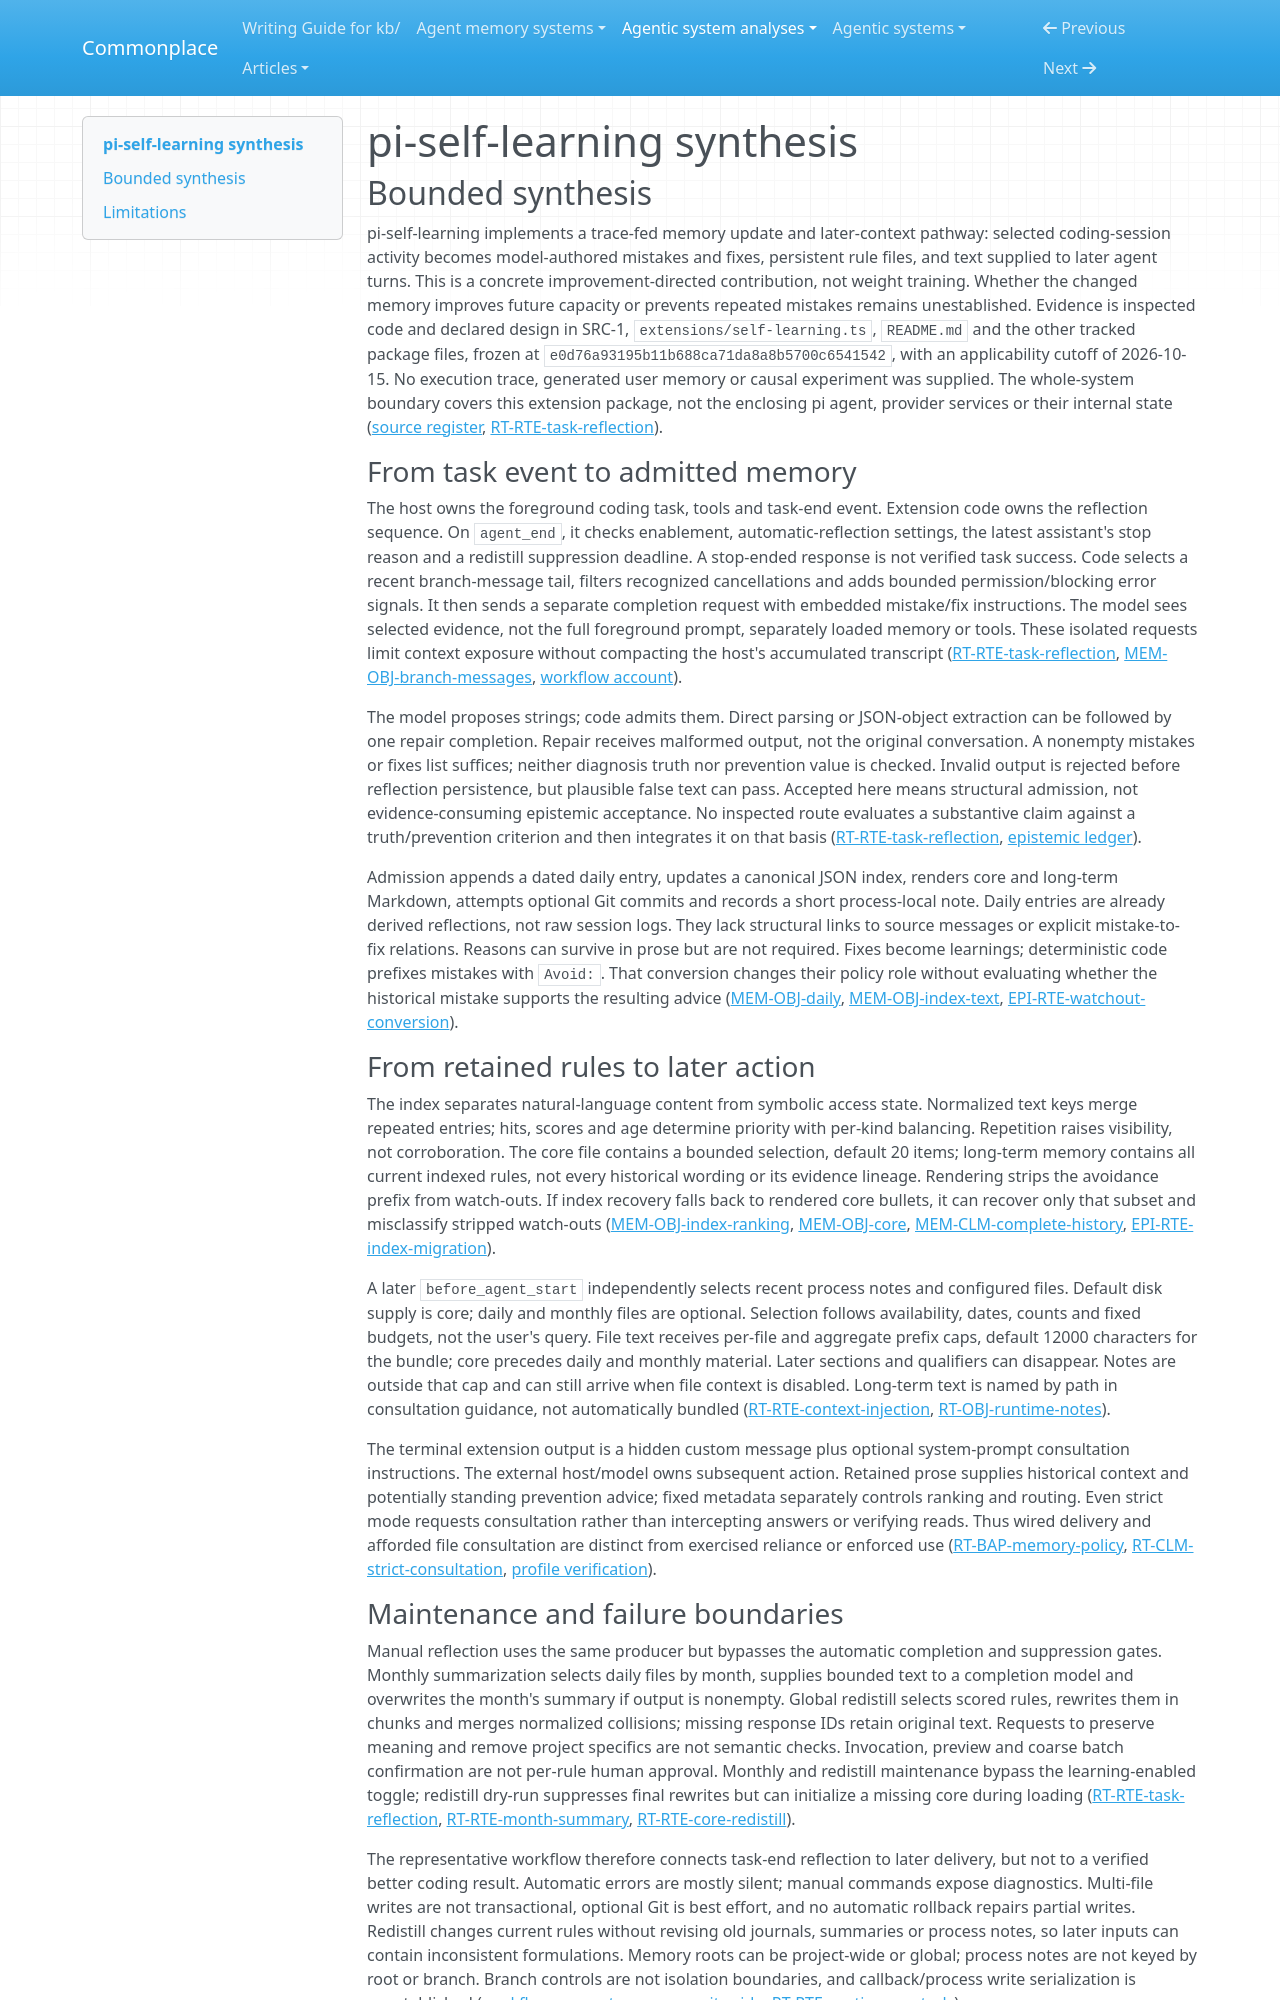

repository: zby/commonplace · page: agentic-system-analyses/retained/pi-self-learning/synthesis/index.html · generator: mkdocs

---
type: agentic-system-analyses/types/agentic-system-synthesis.md
description: "pi-self-learning wires session reflections into persistent rules and later agent context, but checks structure rather than truth and has no observed prevention benefit."
run-id: AAS-2026-10-15-pi-self-learning-1a318610d4b1-01
reviewed-boundary: e0d76a93195b11b688ca71da8a8b5700c6541542
---

# pi-self-learning synthesis

## Bounded synthesis

pi-self-learning implements a trace-fed memory update and later-context pathway: selected coding-session activity becomes model-authored mistakes and fixes, persistent rule files, and text supplied to later agent turns. This is a concrete improvement-directed contribution, not weight training. Whether the changed memory improves future capacity or prevents repeated mistakes remains unestablished. Evidence is inspected code and declared design in SRC-1, `extensions/self-learning.ts`, `README.md` and the other tracked package files, frozen at `e0d76a93195b11b688ca71da8a8b5700c6541542`, with an applicability cutoff of 2026-10-15. No execution trace, generated user memory or causal experiment was supplied. The whole-system boundary covers this extension package, not the enclosing pi agent, provider services or their internal state ([source register](boundary.md#source-register), [RT-RTE-task-reflection](runtime.md#rt-rte-task-reflection)).

### From task event to admitted memory

The host owns the foreground coding task, tools and task-end event. Extension code owns the reflection sequence. On `agent_end`, it checks enablement, automatic-reflection settings, the latest assistant's stop reason and a redistill suppression deadline. A stop-ended response is not verified task success. Code selects a recent branch-message tail, filters recognized cancellations and adds bounded permission/blocking error signals. It then sends a separate completion request with embedded mistake/fix instructions. The model sees selected evidence, not the full foreground prompt, separately loaded memory or tools. These isolated requests limit context exposure without compacting the host's accumulated transcript ([RT-RTE-task-reflection](runtime.md#rt-rte-task-reflection), [MEM-OBJ-branch-messages](memory.md#mem-obj-branch-messages), [workflow account](workflow.md#workflow-account)).

The model proposes strings; code admits them. Direct parsing or JSON-object extraction can be followed by one repair completion. Repair receives malformed output, not the original conversation. A nonempty mistakes or fixes list suffices; neither diagnosis truth nor prevention value is checked. Invalid output is rejected before reflection persistence, but plausible false text can pass. Accepted here means structural admission, not evidence-consuming epistemic acceptance. No inspected route evaluates a substantive claim against a truth/prevention criterion and then integrates it on that basis ([RT-RTE-task-reflection](runtime.md#rt-rte-task-reflection), [epistemic ledger](epistemic.md#authority-route-ledger)).

Admission appends a dated daily entry, updates a canonical JSON index, renders core and long-term Markdown, attempts optional Git commits and records a short process-local note. Daily entries are already derived reflections, not raw session logs. They lack structural links to source messages or explicit mistake-to-fix relations. Reasons can survive in prose but are not required. Fixes become learnings; deterministic code prefixes mistakes with `Avoid:`. That conversion changes their policy role without evaluating whether the historical mistake supports the resulting advice ([MEM-OBJ-daily](memory.md#mem-obj-daily), [MEM-OBJ-index-text](memory.md#mem-obj-index-text), [EPI-RTE-watchout-conversion](epistemic.md#epi-rte-watchout-conversion)).

### From retained rules to later action

The index separates natural-language content from symbolic access state. Normalized text keys merge repeated entries; hits, scores and age determine priority with per-kind balancing. Repetition raises visibility, not corroboration. The core file contains a bounded selection, default 20 items; long-term memory contains all current indexed rules, not every historical wording or its evidence lineage. Rendering strips the avoidance prefix from watch-outs. If index recovery falls back to rendered core bullets, it can recover only that subset and misclassify stripped watch-outs ([MEM-OBJ-index-ranking](memory.md#mem-obj-index-ranking), [MEM-OBJ-core](memory.md#mem-obj-core), [MEM-CLM-complete-history](memory.md#mem-clm-complete-history), [EPI-RTE-index-migration](epistemic.md#epi-rte-index-migration)).

A later `before_agent_start` independently selects recent process notes and configured files. Default disk supply is core; daily and monthly files are optional. Selection follows availability, dates, counts and fixed budgets, not the user's query. File text receives per-file and aggregate prefix caps, default 12000 characters for the bundle; core precedes daily and monthly material. Later sections and qualifiers can disappear. Notes are outside that cap and can still arrive when file context is disabled. Long-term text is named by path in consultation guidance, not automatically bundled ([RT-RTE-context-injection](runtime.md#rt-rte-context-injection), [RT-OBJ-runtime-notes](runtime.md#rt-obj-runtime-notes)).

The terminal extension output is a hidden custom message plus optional system-prompt consultation instructions. The external host/model owns subsequent action. Retained prose supplies historical context and potentially standing prevention advice; fixed metadata separately controls ranking and routing. Even strict mode requests consultation rather than intercepting answers or verifying reads. Thus wired delivery and afforded file consultation are distinct from exercised reliance or enforced use ([RT-BAP-memory-policy](runtime.md#rt-bap-memory-policy), [RT-CLM-strict-consultation](runtime.md#rt-clm-strict-consultation), [profile verification](profile-verification.md#verification)).
